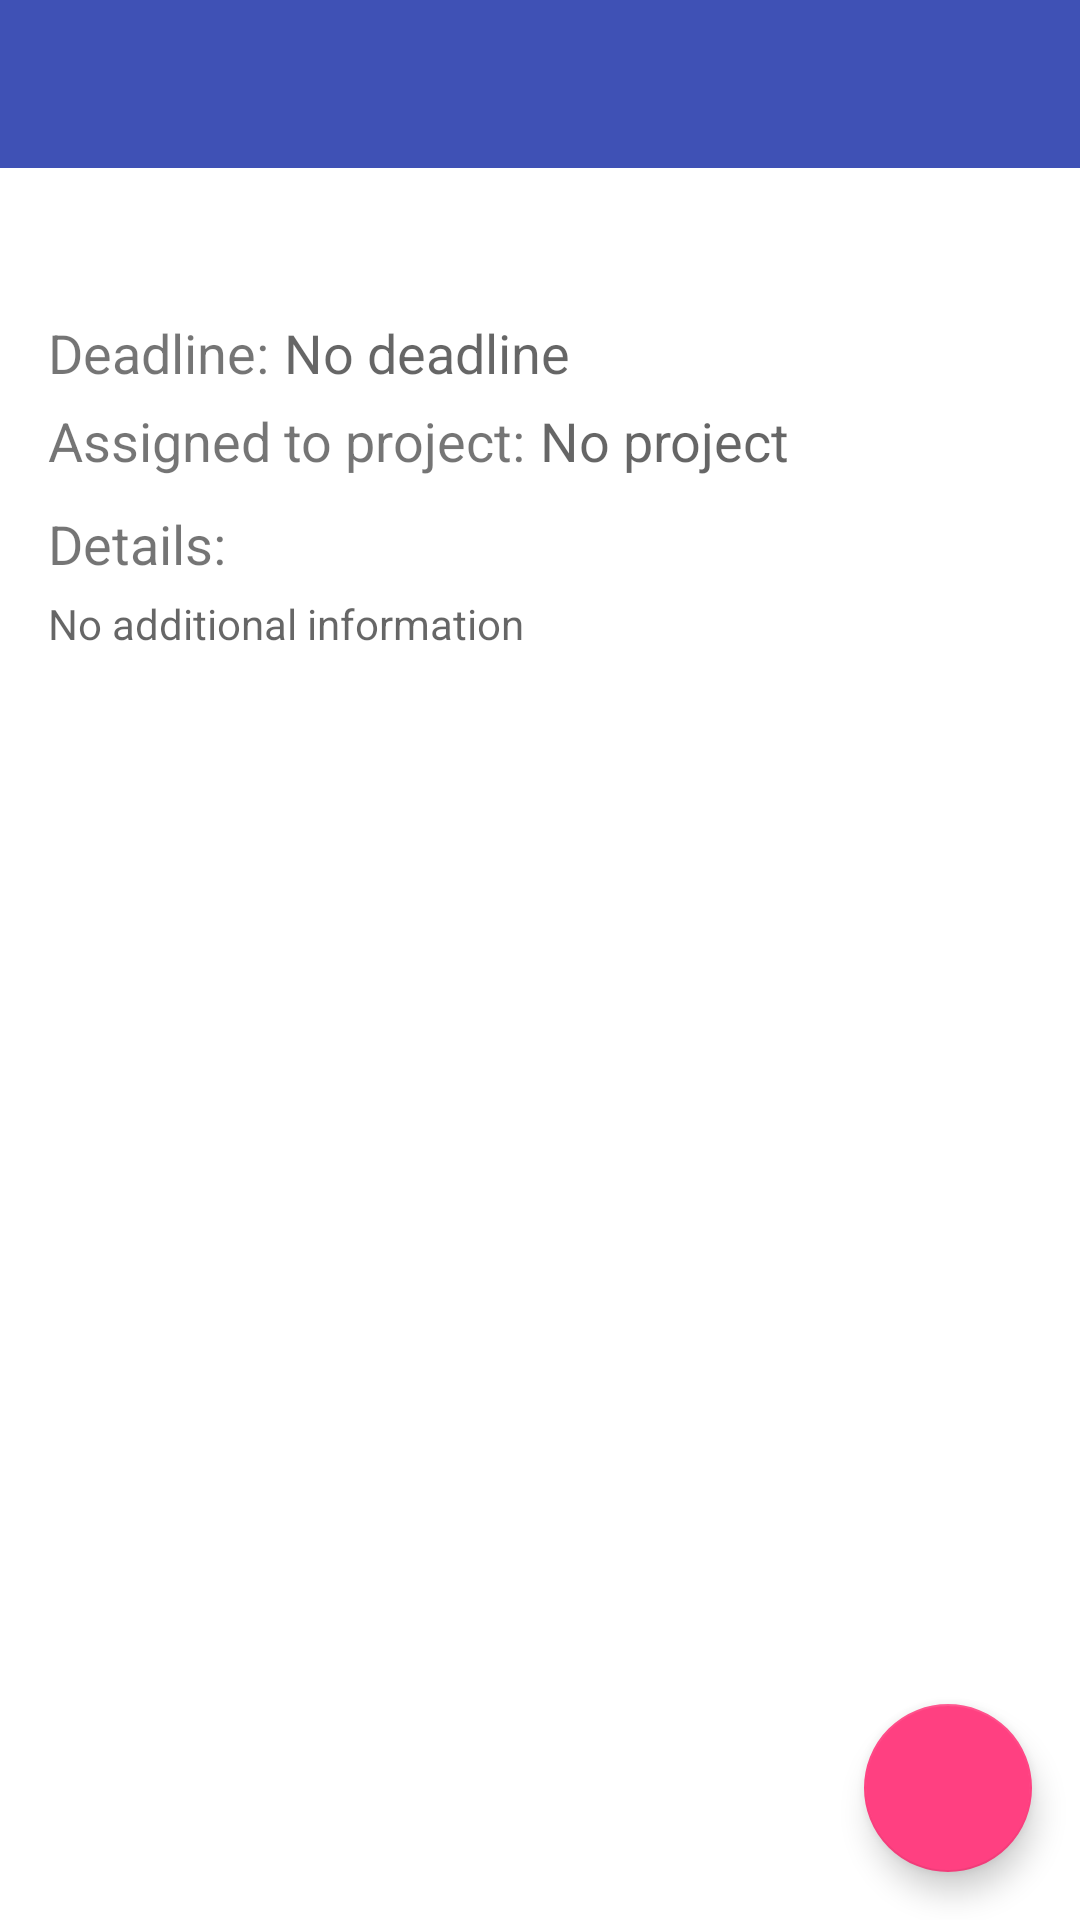

Here is an Android app screen rendered from its layout file. Give the layout XML and the strings, colors and styles it references.
<!-- AndroidManifest.xml: application theme AppTheme -->
<!-- res/layout/task_details.xml -->
<?xml version="1.0" encoding="utf-8"?>
<androidx.core.widget.NestedScrollView
    xmlns:android="http://schemas.android.com/apk/res/android"
    xmlns:app="http://schemas.android.com/apk/res-auto"
    android:layout_width="match_parent"
    android:layout_height="match_parent"
    android:fillViewport="true"
    xmlns:tools="http://schemas.android.com/tools" >

    <RelativeLayout
        android:layout_width="match_parent"
        android:layout_height="match_parent"
        android:orientation="vertical">

        <com.google.android.material.appbar.AppBarLayout
            android:id="@+id/appBarLayout"
            android:layout_width="match_parent"
            android:layout_height="wrap_content"
            app:layout_behavior="com.ramyhelow.dailyplanner.FixAppBarLayoutBehavior"
            android:theme="@style/ThemeOverlay.AppCompat.Dark.ActionBar">

            <androidx.appcompat.widget.Toolbar
                android:id="@+id/toolbar"
                android:layout_width="match_parent"
                android:layout_height="?attr/actionBarSize"
                android:background="?attr/colorPrimary"
                app:layout_scrollFlags="scroll|enterAlways"
                app:popupTheme="@style/ThemeOverlay.AppCompat.Light" />

        </com.google.android.material.appbar.AppBarLayout>

        <TextView
            android:id="@+id/task_title_tv"
            android:layout_width="wrap_content"
            android:layout_height="wrap_content"
            android:layout_alignParentStart="true"
            android:layout_below="@+id/appBarLayout"
            android:layout_marginTop="10dp"
            android:layout_marginBottom="10dp"
            android:layout_marginStart="16dp"
            android:textSize="22sp"
            tools:text="Task Title" />

        <TextView
            android:id="@+id/details_title"
            android:layout_width="wrap_content"
            android:layout_height="wrap_content"
            android:layout_marginTop="5dp"
            android:layout_marginBottom="5dp"
            android:layout_alignStart="@+id/task_title_tv"
            android:layout_below="@+id/project_text"
            android:text="@string/details"
            android:textSize="18sp" />

        <TextView
            android:id="@+id/task_content_tv"
            android:layout_width="wrap_content"
            android:layout_height="wrap_content"
            android:textSize="14sp"
            android:hint="@string/no_info"
            android:layout_marginBottom="10dp"
            android:layout_alignStart="@+id/task_title_tv"
            android:layout_below="@+id/details_title" />

        <TextView
            android:id="@+id/deadline_text"
            android:layout_width="wrap_content"
            android:layout_height="wrap_content"
            android:textSize="18sp"
            android:layout_marginBottom="5dp"
            android:layout_alignStart="@+id/task_title_tv"
            android:layout_below="@+id/task_title_tv"
            android:text="@string/deadline" />

        <TextView
            android:id="@+id/task_date"
            android:layout_width="wrap_content"
            android:layout_height="wrap_content"
            android:textSize="18sp"
            android:layout_marginStart="5dp"
            android:layout_below="@+id/task_title_tv"
            android:layout_toEndOf="@+id/deadline_text"
            android:hint="@string/no_deadline" />

        <TextView
            android:id="@+id/project_text"
            android:layout_width="wrap_content"
            android:layout_height="wrap_content"
            android:textSize="18sp"
            android:layout_marginBottom="5dp"
            android:layout_alignStart="@+id/task_title_tv"
            android:layout_below="@+id/deadline_text"
            android:text="@string/assigned_to_project" />

        <TextView
            android:id="@+id/task_project"
            android:layout_width="wrap_content"
            android:layout_height="wrap_content"
            android:textSize="18sp"
            android:layout_marginStart="5dp"
            android:layout_below="@+id/deadline_text"
            android:layout_toEndOf="@+id/project_text"
            android:hint="@string/no_project" />

        <com.google.android.material.floatingactionbutton.FloatingActionButton
            android:contentDescription="@string/main_fab_content_description"
            android:id="@+id/fab_main"
            android:layout_width="wrap_content"
            android:layout_height="wrap_content"
            android:layout_alignParentBottom="true"
            android:layout_alignParentEnd="true"
            android:layout_margin="16dp"
            android:src="@mipmap/baseline_add_black_36dp"
            app:fabSize="normal" />

        <LinearLayout
            android:id="@+id/layout_fab_project"
            android:layout_width="wrap_content"
            android:layout_height="wrap_content"
            android:gravity="center_vertical"
            android:layout_alignParentBottom="true"
            android:layout_alignParentEnd="true"
            android:clipToPadding="false"
            android:padding="@dimen/standard_12"
            android:visibility="gone">

            <TextView
                android:layout_width="wrap_content"
                android:layout_height="wrap_content"
                android:text="@string/new_project"/>

            <com.google.android.material.floatingactionbutton.FloatingActionButton
                android:contentDescription="@string/fab_add_project_content_description"
                android:id="@+id/fab_project"
                android:layout_width="wrap_content"
                android:layout_height="wrap_content"
                android:layout_gravity="end|bottom"
                android:layout_margin="16dp"
                android:src="@mipmap/baseline_ballot_black_18dp"
                app:fabSize="mini" />
        </LinearLayout>

        <LinearLayout
            android:id="@+id/layout_fab_note"
            android:layout_width="wrap_content"
            android:layout_height="wrap_content"
            android:gravity="center_vertical"
            android:layout_alignParentBottom="true"
            android:layout_alignParentEnd="true"
            android:clipToPadding="false"
            android:padding="@dimen/standard_12"
            android:visibility="gone">

            <TextView
                android:layout_width="wrap_content"
                android:layout_height="wrap_content"
                android:text="@string/new_note"/>

            <com.google.android.material.floatingactionbutton.FloatingActionButton
                android:contentDescription="@string/fab_add_note_content_description"
                android:id="@+id/fab_note"
                android:layout_width="wrap_content"
                android:layout_height="wrap_content"
                android:layout_gravity="end|bottom"
                android:layout_margin="16dp"
                android:src="@mipmap/baseline_note_add_black_18dp"
                app:fabSize="mini" />
        </LinearLayout>

        <LinearLayout
            android:id="@+id/layout_fab_task"
            android:layout_width="wrap_content"
            android:layout_height="wrap_content"
            android:gravity="center_vertical"
            android:layout_alignParentBottom="true"
            android:layout_alignParentEnd="true"
            android:clipToPadding="false"
            android:padding="@dimen/standard_12"
            android:visibility="gone">

            <TextView
                android:layout_width="wrap_content"
                android:layout_height="wrap_content"
                android:text="@string/new_task"/>

            <com.google.android.material.floatingactionbutton.FloatingActionButton
                android:contentDescription="@string/fab_add_task_content_description"
                android:id="@+id/fab_task"
                android:layout_width="wrap_content"
                android:layout_height="wrap_content"
                android:layout_gravity="end|bottom"
                android:layout_margin="16dp"
                android:src="@mipmap/baseline_done_black_18dp"
                app:fabSize="mini" />
        </LinearLayout>

    </RelativeLayout>
</androidx.core.widget.NestedScrollView>
<!-- resources referenced by this layout -->
<resources>
  <dimen name="standard_12">6dp</dimen>
  <string name="assigned_to_project">Assigned to project:</string>
  <string name="deadline">Deadline:  </string>
  <string name="details">Details:</string>
  <string name="fab_add_note_content_description">Add New Note</string>
  <string name="fab_add_project_content_description">Add New Project</string>
  <string name="fab_add_task_content_description">Add New Task</string>
  <string name="main_fab_content_description">Main Add button</string>
  <string name="new_note">New Note</string>
  <string name="new_project">New Project</string>
  <string name="new_task">New Task</string>
  <string name="no_deadline">No deadline</string>
  <string name="no_info">No additional information</string>
  <string name="no_project">No project</string>
  <style name="AppTheme" parent="Theme.AppCompat.Light.NoActionBar">
          
          <item name="colorPrimary">@color/colorPrimary</item>
          <item name="colorPrimaryDark">@color/colorPrimaryDark</item>
          <item name="colorAccent">@color/colorAccent</item>
          <item name="android:windowBackground">@color/background</item>
      </style>
  <color name="colorPrimary">#3F51B5</color>
  <color name="colorPrimaryDark">#303F9F</color>
  <color name="colorAccent">#FF4081</color>
  <color name="background">#FFFFFF</color>
</resources>
